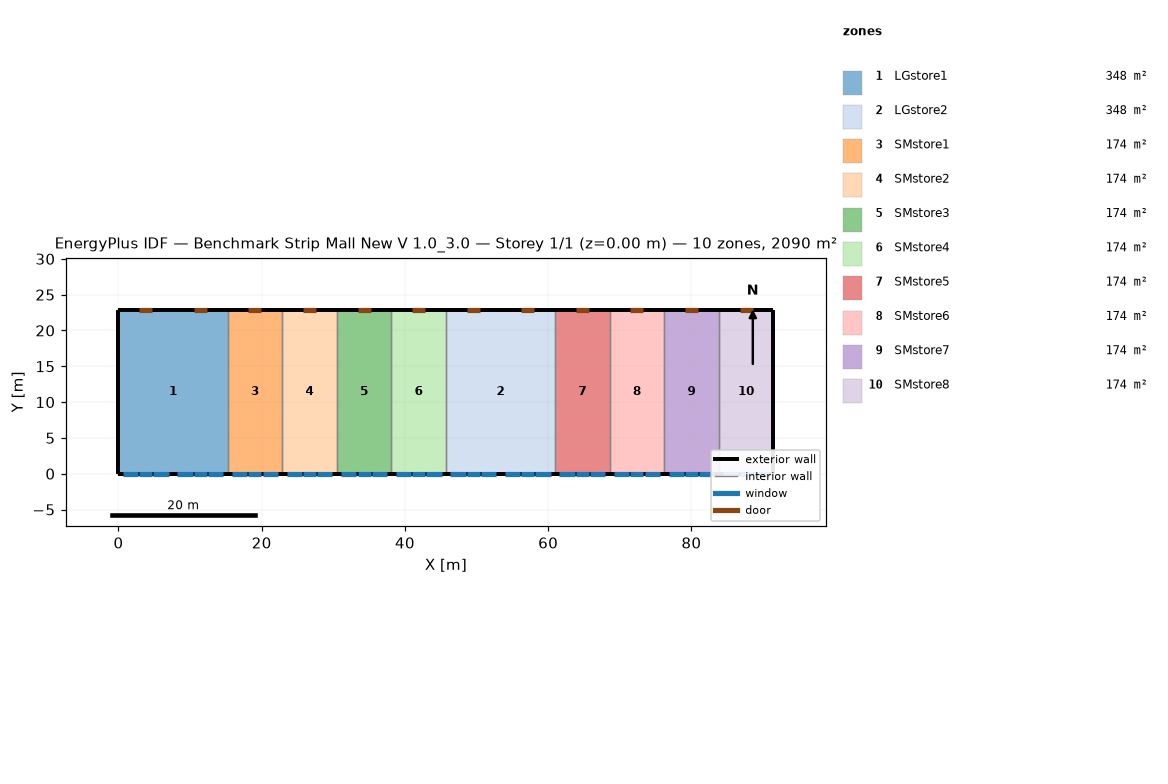
=== STOREY PLAN SPEC (per zone: floor XY polygon, exterior-wall plan segments, windows/doors) ===
zone 1: LGstore1  (348.4 m²)
  floor: (0.00, 22.86) (15.24, 22.86) (15.24, 0.00) (0.00, 0.00)
  exterior wall: (0.00, 22.86) – (0.00, 0.00)  [22.9 m]
  exterior wall: (15.24, 22.86) – (0.00, 22.86)  [15.2 m]
    door: (4.73, 22.86) – (2.90, 22.86)  [3.9 m²]
    door: (12.35, 22.86) – (10.52, 22.86)  [3.9 m²]
  exterior wall: (0.00, 0.00) – (15.24, 0.00)  [15.2 m]
    window: (0.61, 0.00) – (2.74, 0.00)  [3.2 m²]
    window: (4.88, 0.00) – (7.01, 0.00)  [3.2 m²]
    window: (8.23, 0.00) – (10.36, 0.00)  [3.2 m²]
    window: (12.50, 0.00) – (14.63, 0.00)  [3.2 m²]
    window: (2.90, 0.00) – (4.73, 0.00)  [3.9 m²]
    window: (10.52, 0.00) – (12.35, 0.00)  [3.9 m²]
  interior walls: 1
zone 2: LGstore2  (348.4 m²)
  floor: (45.72, 22.86) (60.96, 22.86) (60.96, 0.00) (45.72, 0.00)
  exterior wall: (60.96, 22.86) – (45.72, 22.86)  [15.2 m]
    door: (50.44, 22.86) – (48.62, 22.86)  [3.9 m²]
    door: (58.06, 22.86) – (56.24, 22.86)  [3.9 m²]
  exterior wall: (45.72, 0.00) – (60.96, 0.00)  [15.2 m]
    window: (46.33, 0.00) – (48.46, 0.00)  [3.2 m²]
    window: (50.60, 0.00) – (52.73, 0.00)  [3.2 m²]
    window: (53.95, 0.00) – (56.08, 0.00)  [3.2 m²]
    window: (58.22, 0.00) – (60.35, 0.00)  [3.2 m²]
    window: (48.62, 0.00) – (50.44, 0.00)  [3.9 m²]
    window: (56.24, 0.00) – (58.06, 0.00)  [3.9 m²]
  interior walls: 2
zone 3: SMstore1  (174.2 m²)
  floor: (15.24, 22.86) (22.86, 22.86) (22.86, 0.00) (15.24, 0.00)
  exterior wall: (15.24, 0.00) – (22.86, 0.00)  [7.6 m]
    window: (15.85, 0.00) – (17.98, 0.00)  [3.2 m²]
    window: (20.12, 0.00) – (22.25, 0.00)  [3.2 m²]
    window: (18.14, 0.00) – (19.97, 0.00)  [3.9 m²]
  exterior wall: (22.86, 22.86) – (15.24, 22.86)  [7.6 m]
    door: (19.97, 22.86) – (18.14, 22.86)  [3.9 m²]
  interior walls: 2
zone 4: SMstore2  (174.2 m²)
  floor: (22.86, 22.86) (30.48, 22.86) (30.48, 0.00) (22.86, 0.00)
  exterior wall: (22.86, 0.00) – (30.48, 0.00)  [7.6 m]
    window: (23.47, 0.00) – (25.60, 0.00)  [3.2 m²]
    window: (27.74, 0.00) – (29.87, 0.00)  [3.2 m²]
    window: (25.76, 0.00) – (27.58, 0.00)  [3.9 m²]
  exterior wall: (30.48, 22.86) – (22.86, 22.86)  [7.6 m]
    door: (27.58, 22.86) – (25.76, 22.86)  [3.9 m²]
  interior walls: 2
zone 5: SMstore3  (174.2 m²)
  floor: (30.48, 22.86) (38.10, 22.86) (38.10, 0.00) (30.48, 0.00)
  exterior wall: (30.48, 0.00) – (38.10, 0.00)  [7.6 m]
    window: (31.09, 0.00) – (33.22, 0.00)  [3.2 m²]
    window: (35.36, 0.00) – (37.49, 0.00)  [3.2 m²]
    window: (33.38, 0.00) – (35.20, 0.00)  [3.9 m²]
  exterior wall: (38.10, 22.86) – (30.48, 22.86)  [7.6 m]
    door: (35.20, 22.86) – (33.38, 22.86)  [3.9 m²]
  interior walls: 2
zone 6: SMstore4  (174.2 m²)
  floor: (38.10, 22.86) (45.72, 22.86) (45.72, 0.00) (38.10, 0.00)
  exterior wall: (38.10, 0.00) – (45.72, 0.00)  [7.6 m]
    window: (38.71, 0.00) – (40.84, 0.00)  [3.2 m²]
    window: (42.98, 0.00) – (45.11, 0.00)  [3.2 m²]
    window: (41.00, 0.00) – (42.82, 0.00)  [3.9 m²]
  exterior wall: (45.72, 22.86) – (38.10, 22.86)  [7.6 m]
    door: (42.82, 22.86) – (41.00, 22.86)  [3.9 m²]
  interior walls: 2
zone 7: SMstore5  (174.2 m²)
  floor: (60.96, 22.86) (68.58, 22.86) (68.58, 0.00) (60.96, 0.00)
  exterior wall: (60.96, 0.00) – (68.58, 0.00)  [7.6 m]
    window: (61.57, 0.00) – (63.70, 0.00)  [3.2 m²]
    window: (65.84, 0.00) – (67.97, 0.00)  [3.2 m²]
    window: (63.86, 0.00) – (65.68, 0.00)  [3.9 m²]
  exterior wall: (68.58, 22.86) – (60.96, 22.86)  [7.6 m]
    door: (65.68, 22.86) – (63.86, 22.86)  [3.9 m²]
  interior walls: 2
zone 8: SMstore6  (174.2 m²)
  floor: (68.58, 22.86) (76.20, 22.86) (76.20, 0.00) (68.58, 0.00)
  exterior wall: (68.58, 0.00) – (76.20, 0.00)  [7.6 m]
    window: (69.19, 0.00) – (71.32, 0.00)  [3.2 m²]
    window: (73.46, 0.00) – (75.59, 0.00)  [3.2 m²]
    window: (71.48, 0.00) – (73.30, 0.00)  [3.9 m²]
  exterior wall: (76.20, 22.86) – (68.58, 22.86)  [7.6 m]
    door: (73.30, 22.86) – (71.48, 22.86)  [3.9 m²]
  interior walls: 2
zone 9: SMstore7  (174.2 m²)
  floor: (76.20, 22.86) (83.82, 22.86) (83.82, 0.00) (76.20, 0.00)
  exterior wall: (76.20, 0.00) – (83.82, 0.00)  [7.6 m]
    window: (76.81, 0.00) – (78.94, 0.00)  [3.2 m²]
    window: (81.08, 0.00) – (83.21, 0.00)  [3.2 m²]
    window: (79.10, 0.00) – (80.92, 0.00)  [3.9 m²]
  exterior wall: (83.82, 22.86) – (76.20, 22.86)  [7.6 m]
    door: (80.92, 22.86) – (79.10, 22.86)  [3.9 m²]
  interior walls: 2
zone 10: SMstore8  (174.2 m²)
  floor: (83.82, 22.86) (91.44, 22.86) (91.44, 0.00) (83.82, 0.00)
  exterior wall: (83.82, 0.00) – (91.44, 0.00)  [7.6 m]
    window: (84.43, 0.00) – (86.56, 0.00)  [3.2 m²]
    window: (88.70, 0.00) – (90.83, 0.00)  [3.2 m²]
    window: (86.72, 0.00) – (88.54, 0.00)  [3.9 m²]
  exterior wall: (91.44, 22.86) – (83.82, 22.86)  [7.6 m]
    door: (88.54, 22.86) – (86.72, 22.86)  [3.9 m²]
  exterior wall: (91.44, 0.00) – (91.44, 22.86)  [22.9 m]
  interior walls: 1

=== DERIVED (storey summary) ===
Building: Benchmark Strip Mall New V 1.0_3.0
Storey: 1 of 1  (floor level z = 0.00 m)
Storey gross floor area: 2090.3 m²
Zones on this storey: 10
  - LGstore1: floor 348.4 m²; exterior wall 53.3 m (276.3 m²); 6 window(s) 20.7 m²; WWR 7.5%; 2 door(s)
  - LGstore2: floor 348.4 m²; exterior wall 30.5 m (157.9 m²); 6 window(s) 20.7 m²; WWR 13.1%; 2 door(s)
  - SMstore1: floor 174.2 m²; exterior wall 15.2 m (78.9 m²); 3 window(s) 10.4 m²; WWR 13.1%; 1 door(s)
  - SMstore2: floor 174.2 m²; exterior wall 15.2 m (78.9 m²); 3 window(s) 10.4 m²; WWR 13.1%; 1 door(s)
  - SMstore3: floor 174.2 m²; exterior wall 15.2 m (78.9 m²); 3 window(s) 10.4 m²; WWR 13.1%; 1 door(s)
  - SMstore4: floor 174.2 m²; exterior wall 15.2 m (78.9 m²); 3 window(s) 10.4 m²; WWR 13.1%; 1 door(s)
  - SMstore5: floor 174.2 m²; exterior wall 15.2 m (78.9 m²); 3 window(s) 10.4 m²; WWR 13.1%; 1 door(s)
  - SMstore6: floor 174.2 m²; exterior wall 15.2 m (78.9 m²); 3 window(s) 10.4 m²; WWR 13.1%; 1 door(s)
  - SMstore7: floor 174.2 m²; exterior wall 15.2 m (78.9 m²); 3 window(s) 10.4 m²; WWR 13.1%; 1 door(s)
  - SMstore8: floor 174.2 m²; exterior wall 38.1 m (197.4 m²); 3 window(s) 10.4 m²; WWR 5.2%; 1 door(s)
Zone adjacency (shared interzone walls):
  - LGstore1 ↔ SMstore1
  - LGstore2 ↔ SMstore4
  - LGstore2 ↔ SMstore5
  - SMstore1 ↔ SMstore2
  - SMstore2 ↔ SMstore3
  - SMstore3 ↔ SMstore4
  - SMstore5 ↔ SMstore6
  - SMstore6 ↔ SMstore7
  - SMstore7 ↔ SMstore8